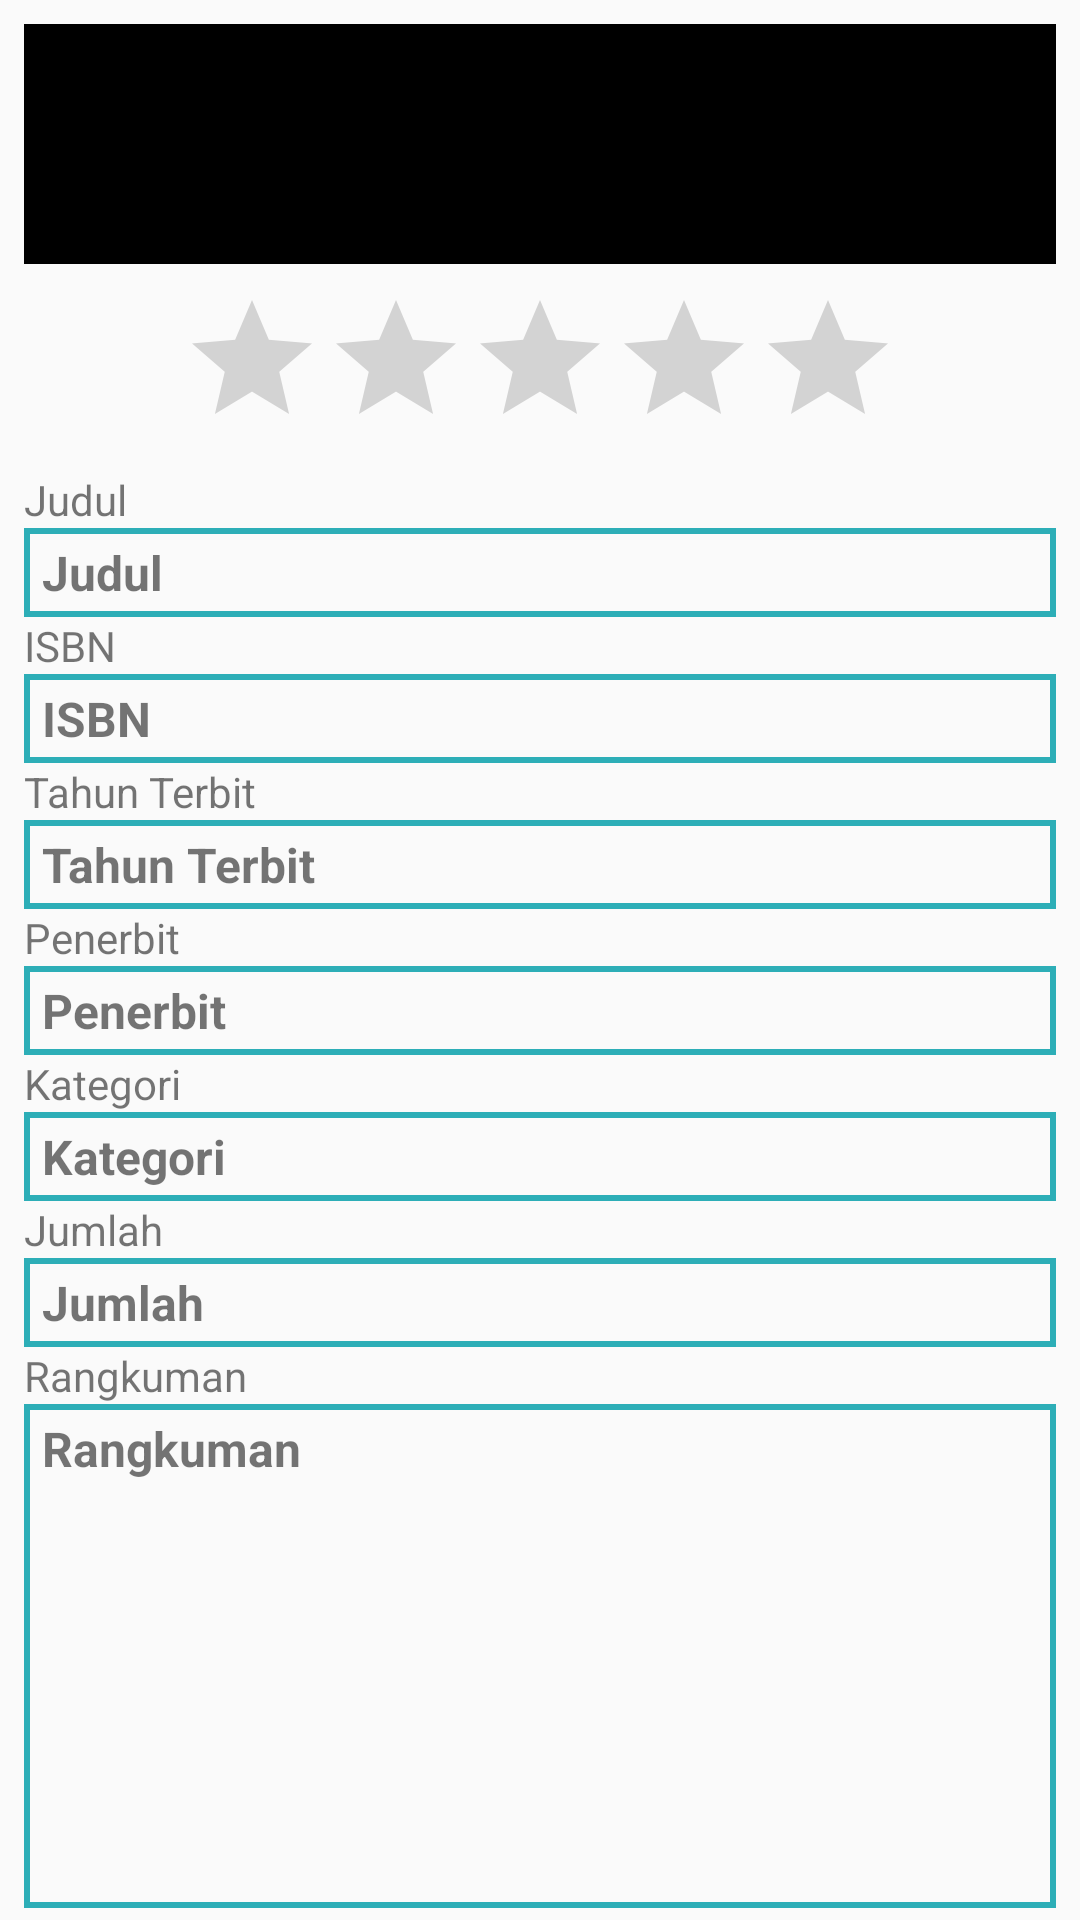

Produce the Android XML layout that renders to this screen, including the resource entries it uses.
<!-- AndroidManifest.xml: application theme PerpustakaanKuTheme -->
<!-- res/layout/activity_detail.xml -->
<?xml version="1.0" encoding="utf-8"?>
<LinearLayout xmlns:android="http://schemas.android.com/apk/res/android"
    xmlns:app="http://schemas.android.com/apk/res-auto"
    xmlns:tools="http://schemas.android.com/tools"
    android:layout_width="match_parent"
    android:layout_height="match_parent"
    android:orientation="vertical"
    android:paddingLeft="8dp"
    android:paddingRight="8dp"
    android:paddingTop="8dp"
    tools:context=".DetailActivity">
    <ImageView
        android:id="@+id/img_detail_kode_warna"
        android:layout_width="match_parent"
        android:layout_height="80dp"
        android:paddingTop="8dp"
        android:paddingBottom="8dp"
        android:src="@drawable/ic_detail_badge"
        android:background="#000000"/>
    <RatingBar
        android:id="@+id/rb_detail_kualitas"
        android:layout_marginTop="8dp"
        android:layout_marginBottom="4dp"
        android:layout_width="wrap_content"
        android:layout_height="wrap_content"
        android:isIndicator="true"
        android:layout_gravity="center"/>
    <TextView
        android:layout_width="wrap_content"
        android:layout_height="wrap_content"
        android:text="Judul"/>
    <TextView
        android:id="@+id/tv_detail_judul"
        android:layout_width="match_parent"
        android:layout_height="wrap_content"
        android:background="@drawable/border"
        android:text="Judul"
        android:paddingTop="4dp"
        android:paddingBottom="4dp"
        android:paddingLeft="6dp"
        android:textSize="16sp"
        android:textStyle="bold"/>

    <TextView
        android:layout_width="wrap_content"
        android:layout_height="wrap_content"
        android:text="ISBN"/>
    <TextView
        android:id="@+id/tv_detail_isbn"
        android:layout_width="match_parent"
        android:layout_height="wrap_content"
        android:background="@drawable/border"
        android:text="ISBN"
        android:paddingTop="4dp"
        android:paddingBottom="4dp"
        android:paddingLeft="6dp"
        android:textSize="16sp"
        android:textStyle="bold"/>

    <TextView
        android:layout_width="wrap_content"
        android:layout_height="wrap_content"
        android:text="Tahun Terbit"/>
    <TextView
        android:id="@+id/tv_detail_tahun_terbit"
        android:layout_width="match_parent"
        android:layout_height="wrap_content"
        android:background="@drawable/border"
        android:text="Tahun Terbit"
        android:paddingTop="4dp"
        android:paddingBottom="4dp"
        android:paddingLeft="6dp"
        android:textSize="16sp"
        android:textStyle="bold"/>

    <TextView
        android:layout_width="wrap_content"
        android:layout_height="wrap_content"
        android:text="Penerbit"/>
    <TextView
        android:id="@+id/tv_detail_penerbit"
        android:layout_width="match_parent"
        android:layout_height="wrap_content"
        android:background="@drawable/border"
        android:text="Penerbit"
        android:paddingTop="4dp"
        android:paddingBottom="4dp"
        android:paddingLeft="6dp"
        android:textSize="16sp"
        android:textStyle="bold"/>

    <TextView
        android:layout_width="wrap_content"
        android:layout_height="wrap_content"
        android:text="Kategori"/>
    <TextView
        android:id="@+id/tv_detail_kategori"
        android:layout_width="match_parent"
        android:layout_height="wrap_content"
        android:background="@drawable/border"
        android:text="Kategori"
        android:paddingTop="4dp"
        android:paddingBottom="4dp"
        android:paddingLeft="6dp"
        android:textSize="16sp"
        android:textStyle="bold"/>

    <TextView
        android:layout_width="wrap_content"
        android:layout_height="wrap_content"
        android:text="Jumlah"/>
    <TextView
        android:id="@+id/tv_detail_jumlah"
        android:layout_width="match_parent"
        android:layout_height="wrap_content"
        android:background="@drawable/border"
        android:text="Jumlah"
        android:paddingTop="4dp"
        android:paddingBottom="4dp"
        android:paddingLeft="6dp"
        android:textSize="16sp"
        android:textStyle="bold"/>

    <TextView
        android:layout_width="wrap_content"
        android:layout_height="wrap_content"
        android:text="Rangkuman"/>
    <TextView
        android:id="@+id/tv_detail_rangkuman"
        android:layout_width="match_parent"
        android:layout_height="match_parent"
        android:background="@drawable/border"
        android:text="Rangkuman"
        android:paddingTop="4dp"
        android:paddingBottom="4dp"
        android:paddingLeft="6dp"
        android:textSize="16sp"
        android:textStyle="bold"
        android:layout_marginBottom="4dp"/>
</LinearLayout>
<!-- resources referenced by this layout -->
<resources>
  <!-- drawable border (drawable) -->
  <?xml version="1.0" encoding="utf-8"?>
  <shape xmlns:android="http://schemas.android.com/apk/res/android"
      android:shape="rectangle" >
      <solid android:color="@android:color/transparent" />
      <stroke android:width="2dip" android:color="#2daeb7"/>
  </shape>
  <style name="PerpustakaanKuTheme" parent="Theme.AppCompat.Light.DarkActionBar">
          
          <item name="colorPrimary">@color/colorHijauMain</item>
          <item name="colorPrimaryDark">@color/colorHijauMainDark</item>
          <item name="colorAccent">@color/colorHijauAccent</item>
      </style>
  <color name="colorHijauMain">#71bcd2</color>
  <color name="colorHijauMainDark">#438b97</color>
  <color name="colorHijauAccent">#71d6ad</color>
</resources>
